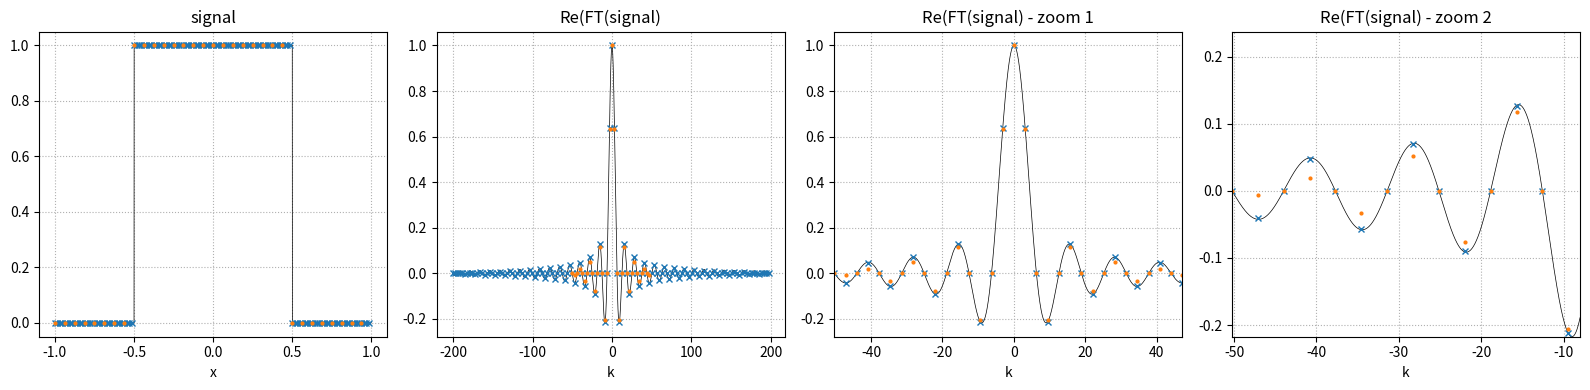
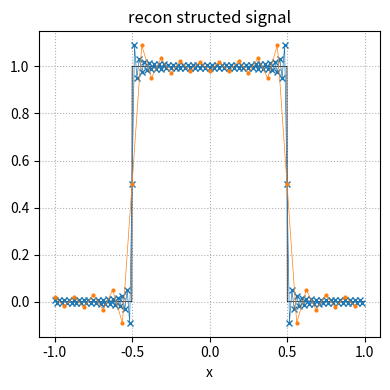

Write the Python code that produced these figures, in order.
"""script to understand sampliong of fourier space and discrete FT better"""
import abc
import numpy as np
import numpy.typing as npt
import matplotlib.pyplot as plt


class AnalysticalFourierSignal:

    def __init__(self, scale: float = 1.):
        self._scale = scale

    @property
    def scale(self) -> float:
        return self._scale

    @abc.abstractmethod
    def signal(self, x: npt.NDArray) -> npt.NDArray:
        raise NotImplementedError

    @abc.abstractmethod
    def continous_ft(self, k: npt.NDArray) -> npt.NDArray:
        raise NotImplementedError

    def signal_scaled(self, x: npt.NDArray) -> npt.NDArray:
        return self.signal(x * self.scale)

    def continous_ft_scaled(self, k: npt.NDArray) -> npt.NDArray:
        return self.continous_ft(k / self.scale) / self.scale


class SquareSignal(AnalysticalFourierSignal):

    def signal(self, x: npt.NDArray) -> npt.NDArray:
        y = np.zeros_like(x)
        ipos = np.where(np.logical_and(x >= 0, x < 0.5))
        ineg = np.where(np.logical_and(x >= -0.5, x < 0))

        y[ipos] = 1
        y[ineg] = 1

        return y

    def continous_ft(self, k: npt.NDArray) -> npt.NDArray:
        return np.sinc(k / 2 / np.pi)


class TriangleSignal(AnalysticalFourierSignal):

    def signal(self, x: npt.NDArray) -> npt.NDArray:
        y = np.zeros_like(x)
        ipos = np.where(np.logical_and(x >= 0, x < 1))
        ineg = np.where(np.logical_and(x >= -1, x < 0))

        y[ipos] = 1 - x[ipos]
        y[ineg] = 1 + x[ineg]

        return y

    def continous_ft(self, k: npt.NDArray) -> npt.NDArray:
        return np.sinc(k / 2 / np.pi)**2


class GaussSignal(AnalysticalFourierSignal):

    def signal(self, x: npt.NDArray) -> npt.NDArray:
        return np.exp(-x**2)

    def continous_ft(self, k: npt.NDArray) -> npt.NDArray:
        return np.sqrt(np.pi) * np.exp(-(k**2) / (4))


if __name__ == '__main__':

    n_high = 128
    n_low = 32
    x0 = 1.
    signal = SquareSignal(scale=1.)

    x_high, dx_high = np.linspace(-x0,
                                  x0,
                                  n_high,
                                  endpoint=False,
                                  retstep=True)
    x_low, dx_low = np.linspace(-x0, x0, n_low, endpoint=False, retstep=True)

    f_high = signal.signal_scaled(x_high)
    f_low = signal.signal_scaled(x_low)

    #-----------------------------------------------------------------------------------------------------------------
    #-----------------------------------------------------------------------------------------------------------------
    # part 1: check how well the DFT of the discretized signal approximates the cont. FT of the cont. signal
    #-----------------------------------------------------------------------------------------------------------------
    #-----------------------------------------------------------------------------------------------------------------

    F_high = np.fft.fft(f_high)
    F_low = np.fft.fft(f_low)

    k_high = np.fft.fftfreq(x_high.size, d=dx_high) * 2 * np.pi
    k_low = np.fft.fftfreq(x_low.size, d=dx_low) * 2 * np.pi

    #In order to get a discretisation of the continuous Fourier transform
    #we need to multiply g by a phase factor
    # see here for details https://stackoverflow.com/questions/24077913/discretized-continuous-fourier-transform-with-numpy
    # note that here we don't include the 1/sqrt(2*pi) factor in the definition of the cont. FT
    F_high_scaled = F_high * (dx_high * np.exp(-1j * k_high * x_high[0]))
    F_low_scaled = F_low * (dx_low * np.exp(-1j * k_low * x_low[0]))

    ## inverse Fourier transforms
    #iF_low  = np.fft.ifft(F_low)
    #iF_high =  np.fft.ifft(F_high[np.logical_and(k_high <= k_low.max(), k_high >= k_low.min())])

    #-----------------------------------------------------------------------------------------------------------------
    #-----------------------------------------------------------------------------------------------------------------
    # part 2: check how inverse DFT of discretely sampled (and truncated) true cont. FT approximates the true signal
    #-----------------------------------------------------------------------------------------------------------------
    #-----------------------------------------------------------------------------------------------------------------

    cont_FT_sampled_high = signal.continous_ft_scaled(k_high)
    cont_FT_sampled_low = signal.continous_ft_scaled(k_low)

    f_recon_high = np.fft.ifft(cont_FT_sampled_high /
                               (dx_high * np.exp(-1j * k_high * x_high[0])))
    f_recon_low = np.fft.ifft(cont_FT_sampled_low /
                              (dx_low * np.exp(-1j * k_low * x_low[0])))

    #-----------------------------------------------------------------------------------------------------------------
    #-----------------------------------------------------------------------------------------------------------------
    # Figure 1, visualize how well a DFT of a dicretized signal approximates the continous FT of the continuous signal
    #-----------------------------------------------------------------------------------------------------------------
    #-----------------------------------------------------------------------------------------------------------------

    ms = 4

    x_super_high = np.linspace(-1, 1, 2048 * 16)
    k_super_high = np.linspace(k_high.min(), k_high.max(), 2048 * 16)

    fig, ax = plt.subplots(1, 4, figsize=(4 * 4, 4))
    ax[0].plot(x_super_high, signal.signal_scaled(x_super_high), 'k-', lw=0.5)
    ax[0].plot(x_high, f_high, 'x', ms=ms, color=plt.cm.tab10(0))
    ax[0].plot(x_low, f_low, '.', ms=ms, color=plt.cm.tab10(1))

    ax[1].plot(k_super_high,
               signal.continous_ft_scaled(k_super_high),
               'k-',
               lw=0.5)
    ax[1].plot(k_high, F_high_scaled.real, 'x', ms=ms, color=plt.cm.tab10(0))
    ax[1].plot(k_low, F_low_scaled.real, '.', ms=ms, color=plt.cm.tab10(1))

    ax[2].plot(k_super_high,
               signal.continous_ft_scaled(k_super_high),
               'k-',
               lw=0.5)
    ax[2].plot(k_high, F_high_scaled.real, 'x', ms=ms, color=plt.cm.tab10(0))
    ax[2].plot(k_low, F_low_scaled.real, '.', ms=ms, color=plt.cm.tab10(1))

    ax[3].plot(k_super_high,
               signal.continous_ft_scaled(k_super_high),
               'k-',
               lw=0.5)
    ax[3].plot(k_high, F_high_scaled.real, 'x', ms=ms, color=plt.cm.tab10(0))
    ax[3].plot(k_low, F_low_scaled.real, '.', ms=ms, color=plt.cm.tab10(1))

    ax[2].set_xlim(k_low.min(), k_low.max())
    ax[3].set_xlim(k_low.min(), -8)
    tmp_min = signal.continous_ft_scaled(
        k_super_high[k_super_high <= -5]).min()
    tmp_max = signal.continous_ft_scaled(
        k_super_high[k_super_high <= -5]).max()
    ax[3].set_ylim(tmp_min, tmp_max)

    ax[0].set_xlabel("x")
    ax[0].set_title("signal")

    for axx in ax[1:]:
        axx.set_xlabel("k")

    ax[1].set_title("Re(FT(signal)")
    ax[2].set_title("Re(FT(signal) - zoom 1")
    ax[3].set_title("Re(FT(signal) - zoom 2")

    for axx in ax:
        axx.grid(ls=":")

    fig.tight_layout()
    fig.show()

    #-----------------------------------------------------------------------------------------------------------------
    #-----------------------------------------------------------------------------------------------------------------
    # Figure 2: check how inverse DFT of samples from the true cont. FT approximates the true signal
    #-----------------------------------------------------------------------------------------------------------------
    #-----------------------------------------------------------------------------------------------------------------

    x_super_high = np.linspace(-1, 1, 1000)

    fig2, ax2 = plt.subplots(figsize=(4, 4))
    ax2.plot(x_super_high, signal.signal_scaled(x_super_high), 'k-', lw=0.5)
    ax2.plot(x_high, f_recon_high, 'x-', ms=ms, color=plt.cm.tab10(0), lw=0.5)
    ax2.plot(x_low, f_recon_low, '.-', ms=ms, color=plt.cm.tab10(1), lw=0.5)
    ax2.grid(ls=":")
    ax2.set_xlabel("x")
    ax2.set_title("recon structed signal")
    fig2.tight_layout()
    fig2.show()
